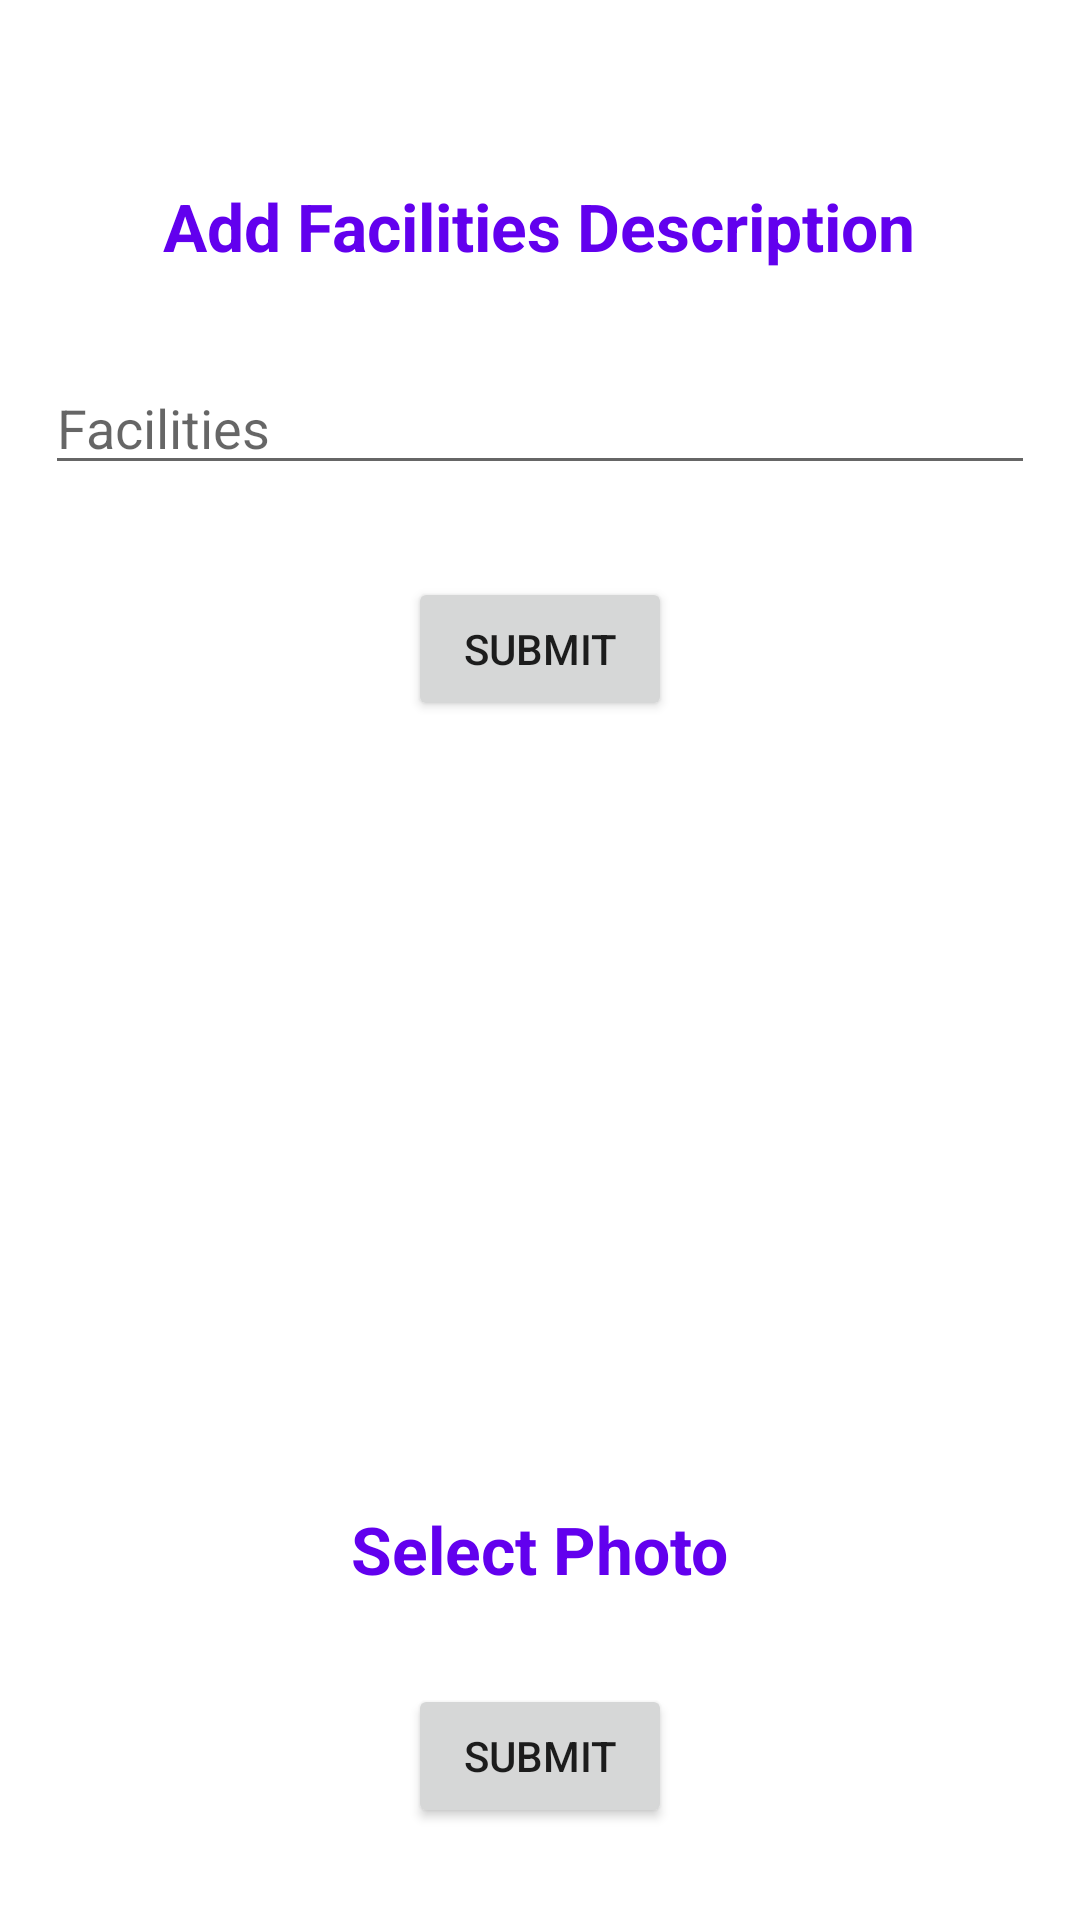

This screen was rendered from an Android layout file. Write that file and the resources it references.
<!-- AndroidManifest.xml: application theme Theme.Admin_app -->
<!-- res/layout/activity_add_facilities.xml -->
<?xml version="1.0" encoding="utf-8"?>
<androidx.constraintlayout.widget.ConstraintLayout xmlns:android="http://schemas.android.com/apk/res/android"
    xmlns:app="http://schemas.android.com/apk/res-auto"
    xmlns:tools="http://schemas.android.com/tools"
    android:layout_width="match_parent"
    android:layout_height="match_parent"
    tools:context=".vaccine.NewVaccineActivity">


    <TextView
        android:id="@+id/ftitle"
        android:layout_width="wrap_content"
        android:layout_height="wrap_content"
        android:layout_marginTop="30dp"
        android:text="Add Facilities Description"
        android:textColor="@color/purple_500"
        android:textSize="22dp"
        android:textStyle="bold"
        app:layout_constraintBottom_toTopOf="@id/facilities"
        app:layout_constraintEnd_toEndOf="parent"
        app:layout_constraintHorizontal_bias="0.496"
        app:layout_constraintStart_toStartOf="parent"
        app:layout_constraintTop_toTopOf="parent" />

    <EditText
        android:id="@+id/facilities"
        android:layout_width="match_parent"
        android:layout_height="wrap_content"
        android:layout_marginStart="15dp"
        android:layout_marginEnd="15dp"
        android:hint="Facilities"

        app:layout_constraintBottom_toTopOf="@id/fsubmit"
        app:layout_constraintEnd_toEndOf="parent"
        app:layout_constraintHorizontal_bias="1.0"
        app:layout_constraintStart_toStartOf="parent"
        app:layout_constraintTop_toBottomOf="@id/ftitle" />

    <Button
        android:id="@+id/fsubmit"
        android:layout_width="wrap_content"
        android:layout_height="wrap_content"
        android:text="submit"
        app:layout_constraintBottom_toTopOf="@id/image"
        app:layout_constraintEnd_toEndOf="parent"
        app:layout_constraintStart_toStartOf="parent"
        app:layout_constraintTop_toBottomOf="@id/facilities" />

    <ImageView
        android:id="@+id/image"
        android:layout_width="200dp"
        android:layout_height="200dp"

        app:layout_constraintBottom_toTopOf="@+id/selectpic"
        app:layout_constraintEnd_toEndOf="parent"
        app:layout_constraintHorizontal_bias="0.497"
        app:layout_constraintStart_toStartOf="parent"
        app:layout_constraintTop_toBottomOf="@id/fsubmit"
        app:layout_constraintVertical_bias="0.49" />

    <TextView
        android:id="@+id/selectpic"
        android:layout_width="wrap_content"
        android:layout_height="wrap_content"

        android:text="Select Photo"
        android:textColor="@color/purple_500"
        android:textSize="22dp"
        android:textStyle="bold"
        app:layout_constraintEnd_toEndOf="parent"
        app:layout_constraintStart_toStartOf="parent"
        app:layout_constraintTop_toBottomOf="@id/image"
        app:layout_constraintBottom_toTopOf="@id/pfsubmit"/>



    <Button
        android:id="@+id/pfsubmit"
        android:layout_width="wrap_content"
        android:layout_height="wrap_content"
        android:text="submit"
        app:layout_constraintBottom_toBottomOf="parent"
        app:layout_constraintEnd_toEndOf="parent"
        app:layout_constraintStart_toStartOf="parent"
        app:layout_constraintTop_toBottomOf="@id/selectpic"
        app:layout_constraintVertical_bias="0.217" />

</androidx.constraintlayout.widget.ConstraintLayout>
<!-- resources referenced by this layout -->
<resources>
  <style name="Theme.Admin_app" parent="Theme.MaterialComponents.DayNight.DarkActionBar">
          
          <item name="colorPrimary">@color/purple_500</item>
          <item name="colorPrimaryVariant">@color/purple_700</item>
          <item name="colorOnPrimary">@color/white</item>
          
          <item name="colorSecondary">@color/teal_200</item>
          <item name="colorSecondaryVariant">@color/teal_700</item>
          <item name="colorOnSecondary">@color/black</item>
          
          <item name="android:statusBarColor" tools:targetApi="l">?attr/colorPrimaryVariant</item>
          
      </style>
  <!-- not gathered from this repository: default colours our renderer supplied (Android Studio template values) -->
  <color name="purple_500">#FF6200EE</color>
  <color name="purple_700">#FF3700B3</color>
  <color name="teal_200">#FF03DAC5</color>
  <color name="teal_700">#FF018786</color>
  <color name="black">#FF000000</color>
  <color name="white">#FFFFFFFF</color>
</resources>
